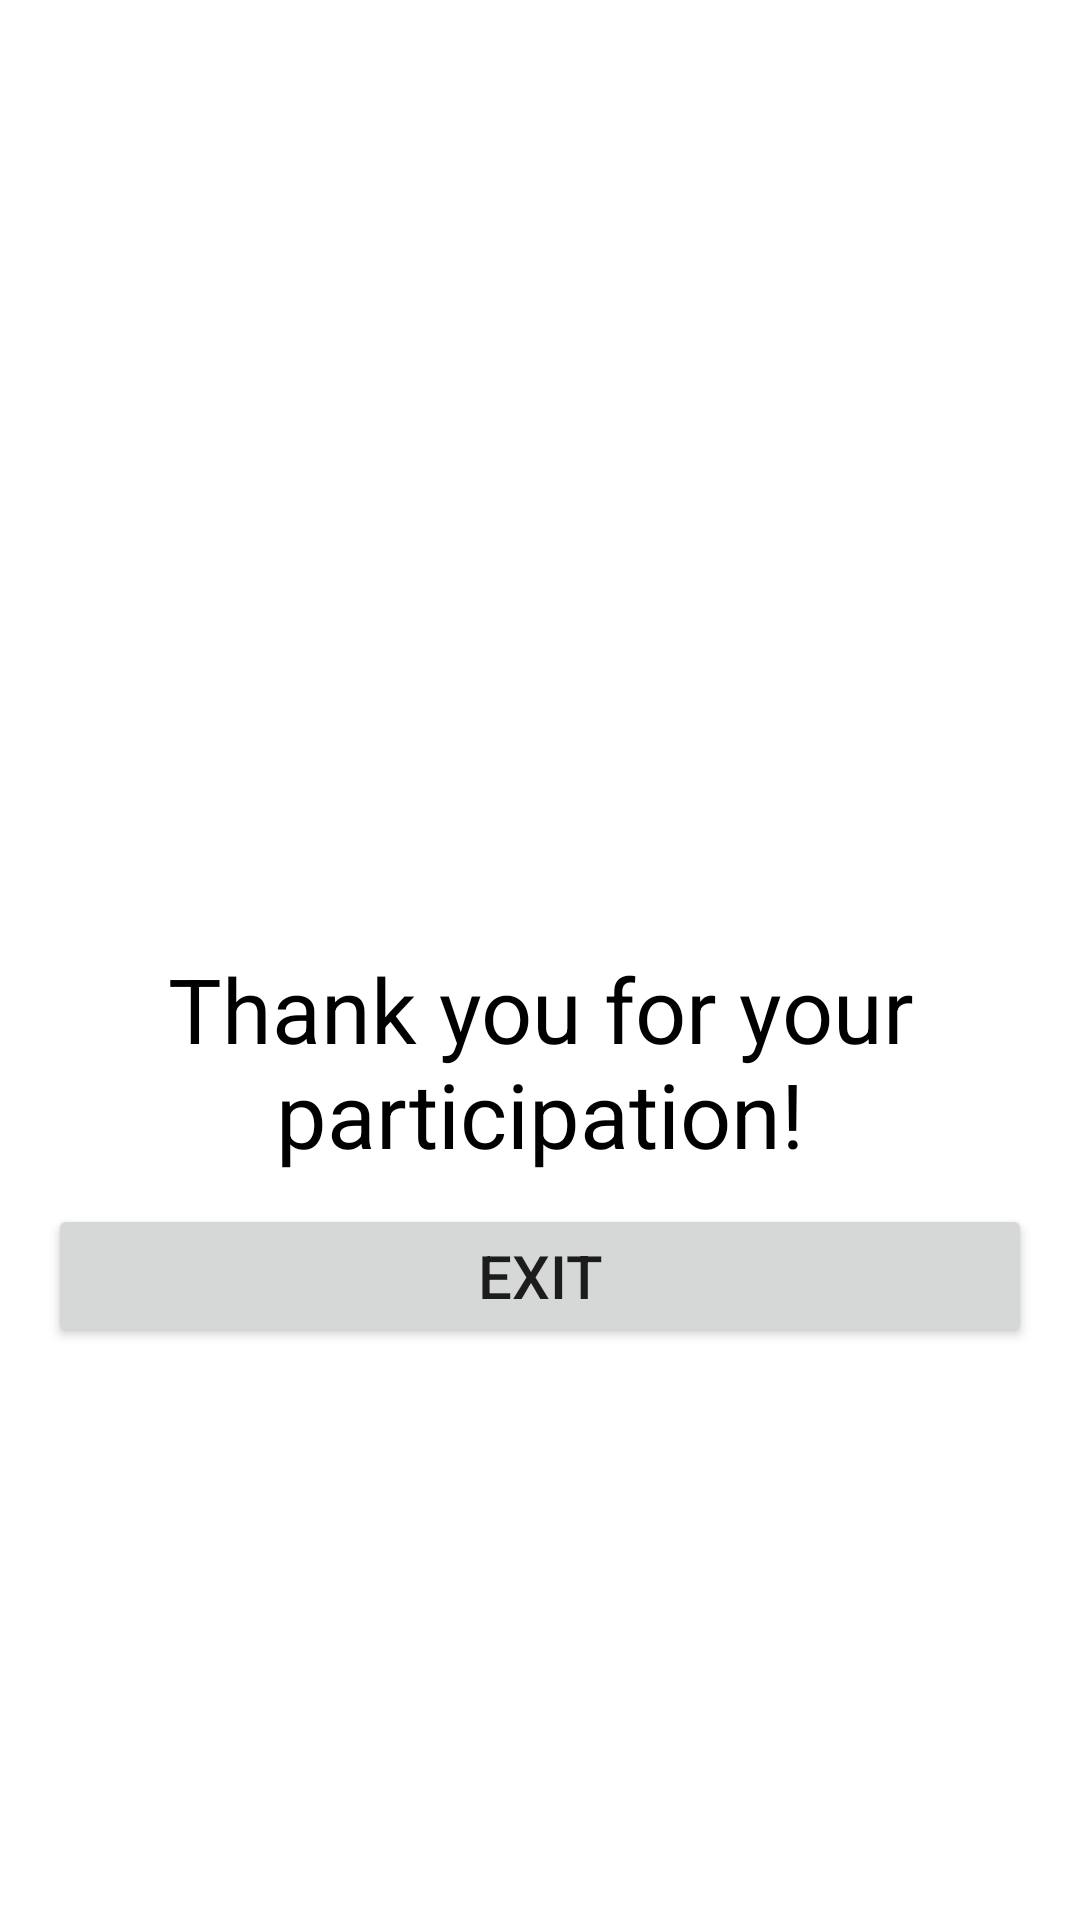

Produce the Android XML layout that renders to this screen, including the resource entries it uses.
<!-- AndroidManifest.xml: application theme Theme.GForceProfileDemo -->
<!-- res/layout/activity_end.xml -->
<?xml version="1.0" encoding="utf-8"?>
<LinearLayout
    xmlns:android="http://schemas.android.com/apk/res/android"
    xmlns:app="http://schemas.android.com/apk/res-auto"
    xmlns:tools="http://schemas.android.com/tools"
    android:layout_width="fill_parent"
    android:layout_height="fill_parent"
    android:orientation="vertical"
    android:paddingLeft="16dp"
    android:paddingTop="16dp"
    android:paddingRight="16dp"
    android:paddingBottom="16dp">

    <TextView
        android:layout_width="wrap_content"
        android:layout_height="wrap_content"
        android:layout_gravity="center"
        android:gravity="center"
        android:text="Thank you for your participation!"
        android:layout_marginTop="300dp"
        android:textColor="@color/black"
        android:textSize="30dp" />

        <Button
        android:id="@+id/btn_exit"
        android:layout_width="match_parent"
        android:layout_height="wrap_content"
        android:layout_marginTop="10dp"
        android:textSize="@dimen/state_size"
        android:text="Exit" />

</LinearLayout>
<!-- resources referenced by this layout -->
<resources>
  <color name="black">#FF000000</color>
  <dimen name="state_size">20dp</dimen>
  <style name="Theme.GForceProfileDemo" parent="Theme.MaterialComponents.DayNight.DarkActionBar">
          
          <item name="colorPrimary">@color/purple_500</item>
          <item name="colorPrimaryVariant">@color/purple_700</item>
          <item name="colorOnPrimary">@color/white</item>
          
          <item name="colorSecondary">@color/teal_200</item>
          <item name="colorSecondaryVariant">@color/teal_700</item>
          <item name="colorOnSecondary">@color/black</item>
          
          <item name="android:statusBarColor" tools:targetApi="l">?attr/colorPrimaryVariant</item>
          
      </style>
  <color name="purple_500">#FF6200EE</color>
  <color name="purple_700">#FF3700B3</color>
  <color name="white">#FFFFFFFF</color>
  <color name="teal_200">#FF03DAC5</color>
  <color name="teal_700">#FF018786</color>
</resources>
